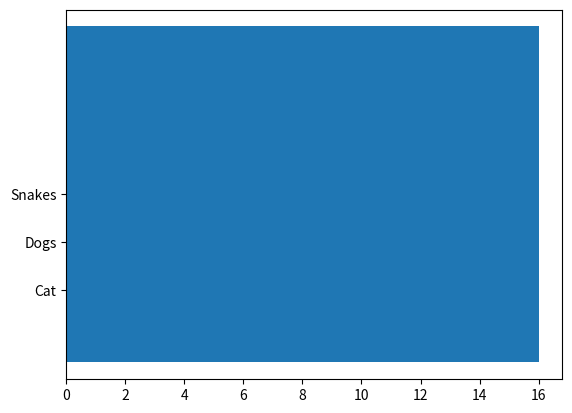

Generate this figure with matplotlib:
# import sqlite3
#
#
# db = sqlite3.connect("books_collection.db")
# curser = db.cursor()
#
# curser.execute("CREATE TABLE books (id INTEGER PRIMARY KEY, title varcar(250) NOT NULL UNIQUE, author varchar(250) NOT NULL, rating FLOAT NOT NULL)")
# # curser.execute("INSERT INTO books VALUES (1, 'Harry Potter', 'Rowling', '9.3')")
# # db.commit()
#
# curser.execute("INSERT INTO books VALUES(2, 'Harry Potter', 'J. K. Rowling', '9.3')")
# db.commit()



import matplotlib.pyplot as mpl

mpl.barh(["Cat","Dogs","Snakes"],[10, 13, 16],[1,5,7], align="center")

mpl.show()


import matplotlib.pyplot as plt

# # Pass the x and y cordinates of the bars to the
# # function. The label argument gives a label to the data.
# plt.barh(["Cats","Dogs","Goldfish","Snakes","Turtles"],
# [5,2,7,8,2], align='center', label="Data 1")
# # plt.legend()
#
# # plt.ylabel('Pets')
# # plt.xlabel('Popularity')
# # plt.title('Popularity of pets in the neighbourhood')
#
# plt.show()